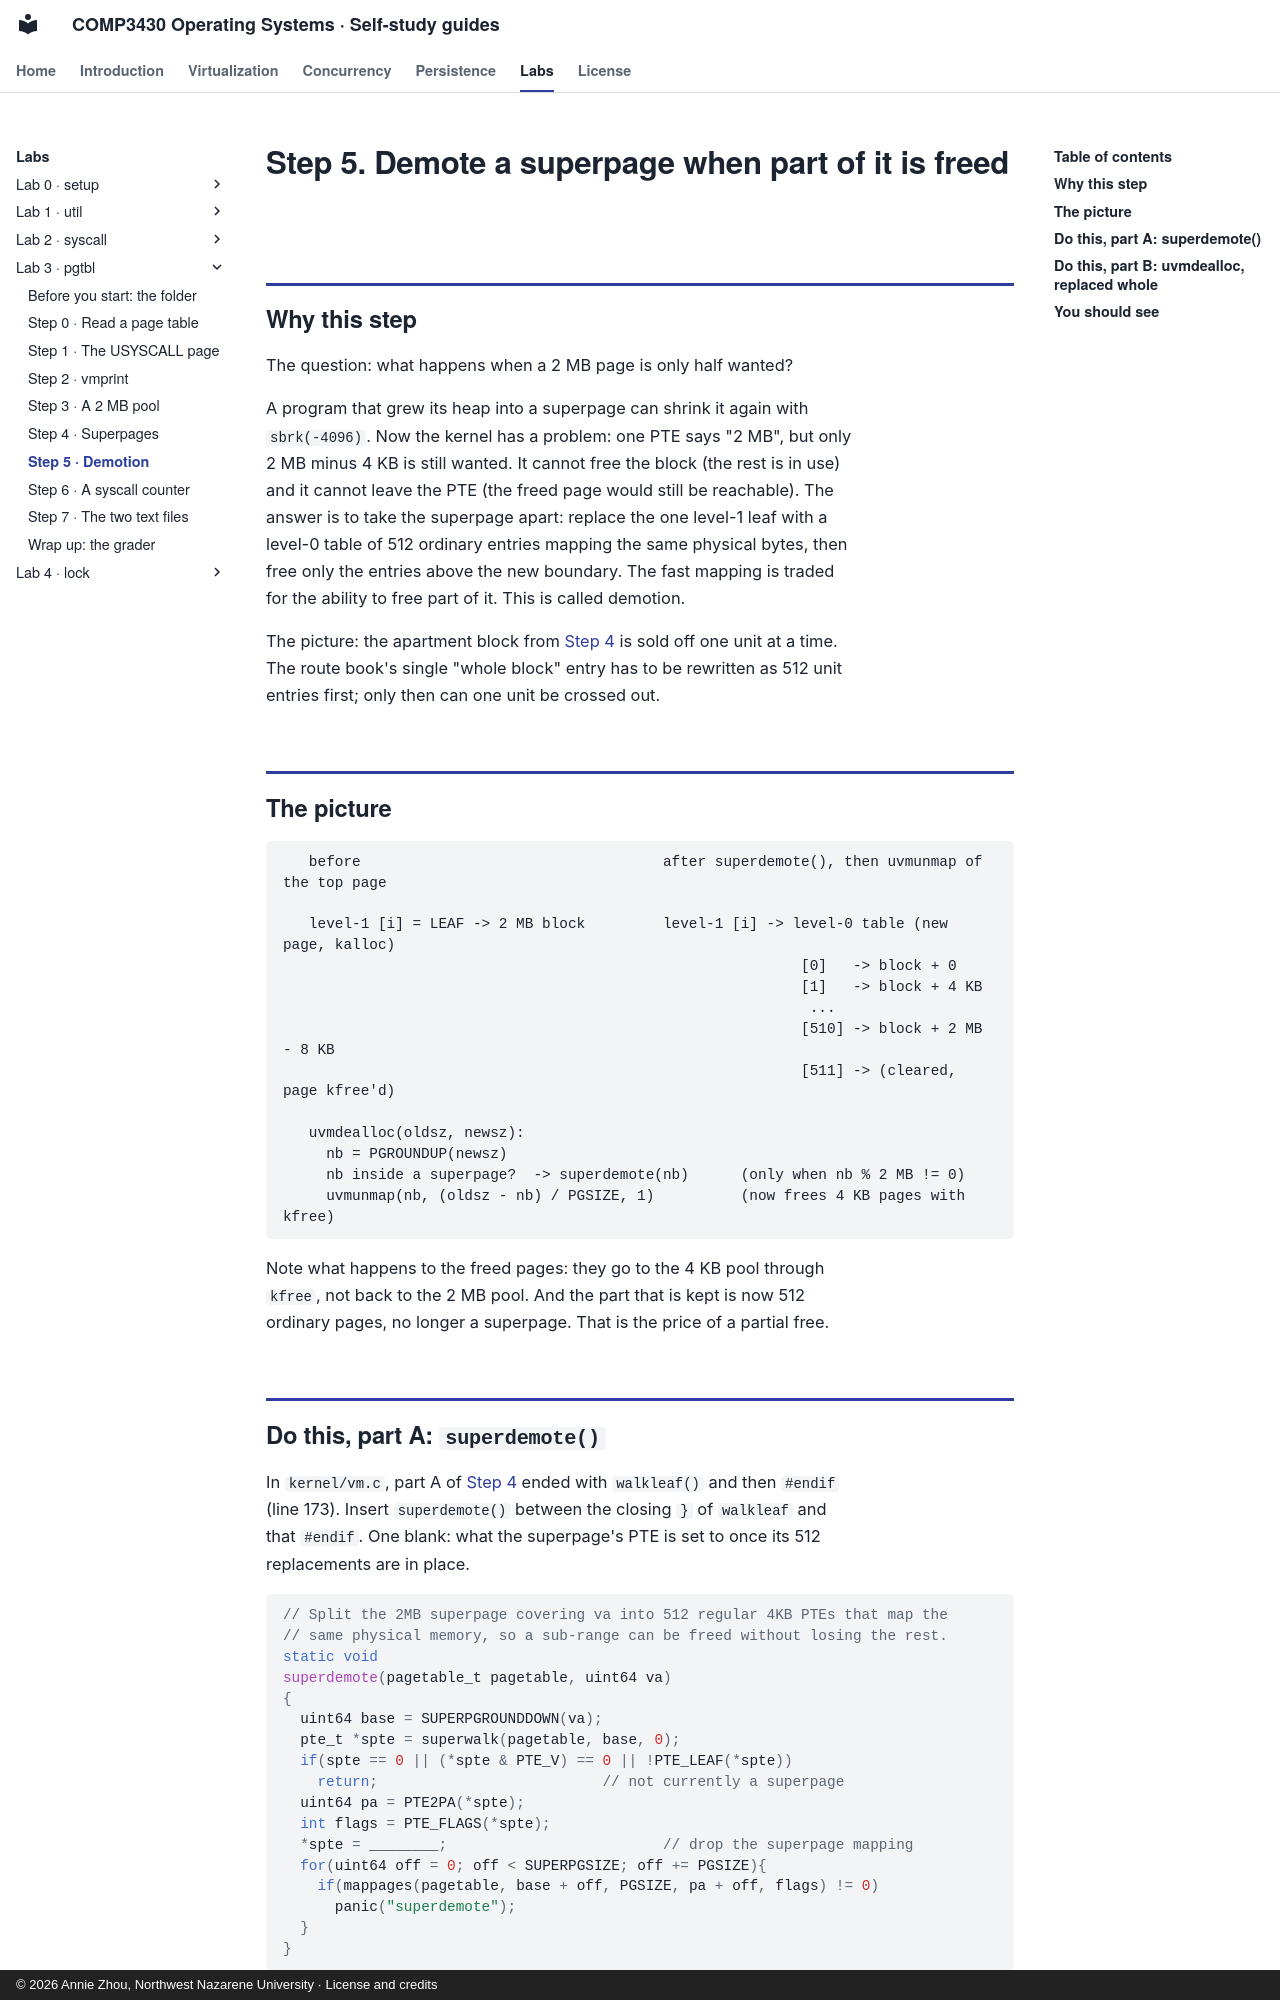

repository: Annie983284450-1/NNU-CS3430-selfstudyguide · page: labs/lab3/step-5/index.html · generator: mkdocs · copyright: © 2026 Annie Zhou, Northwest Nazarene University · License and credits

# Step 5. Demote a superpage when part of it is freed

## Why this step

The question: what happens when a 2 MB page is only half wanted?

A program that grew its heap into a superpage can shrink it again with
`sbrk(-4096)`. Now the kernel has a problem: one PTE says "2 MB", but only
2 MB minus 4 KB is still wanted. It cannot free the block (the rest is in use)
and it cannot leave the PTE (the freed page would still be reachable). The
answer is to take the superpage apart: replace the one level-1 leaf with a
level-0 table of 512 ordinary entries mapping the same physical bytes, then
free only the entries above the new boundary. The fast mapping is traded for
the ability to free part of it. This is called demotion.

The picture: the apartment block from [Step 4](step-4.md) is sold off one unit at a time.
The route book's single "whole block" entry has to be rewritten as 512 unit
entries first; only then can one unit be crossed out.

## The picture

```
   before                                   after superdemote(), then uvmunmap of the top page

   level-1 [i] = LEAF -> 2 MB block         level-1 [i] -> level-0 table (new page, kalloc)
                                                            [0]   -> block + 0
                                                            [1]   -> block + 4 KB
                                                             ...
                                                            [510] -> block + 2 MB - 8 KB
                                                            [511] -> (cleared, page kfree'd)

   uvmdealloc(oldsz, newsz):
     nb = PGROUNDUP(newsz)
     nb inside a superpage?  -> superdemote(nb)      (only when nb % 2 MB != 0)
     uvmunmap(nb, (oldsz - nb) / PGSIZE, 1)          (now frees 4 KB pages with kfree)
```

Note what happens to the freed pages: they go to the 4 KB pool through
`kfree`, not back to the 2 MB pool. And the part that is kept is now 512
ordinary pages, no longer a superpage. That is the price of a partial free.
